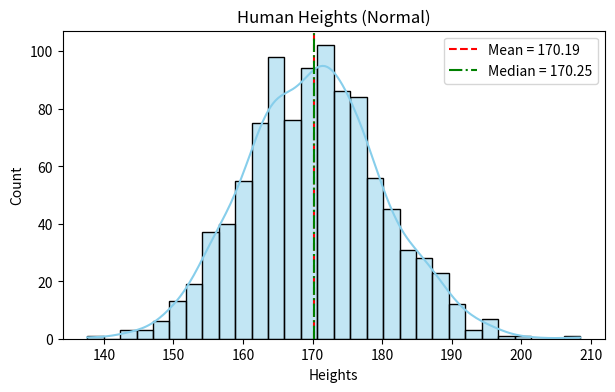
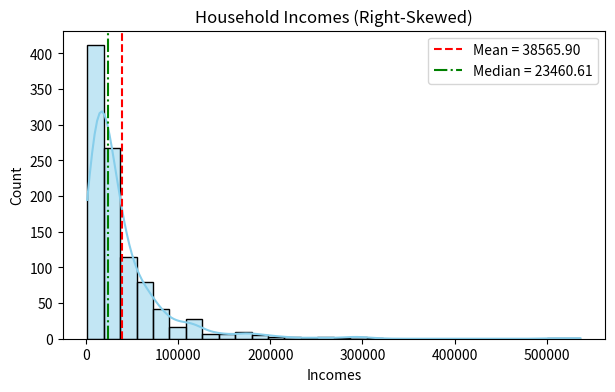
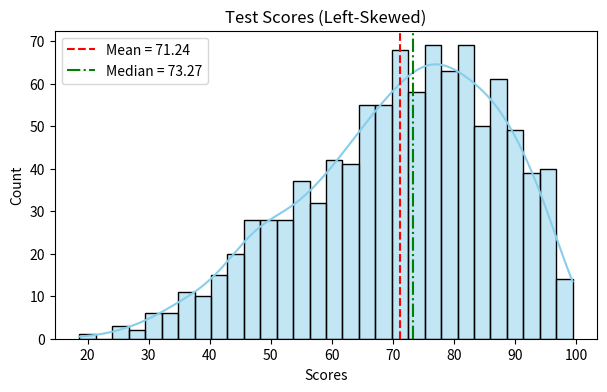

These charts were generated, in order, by the following Python code:
import numpy as np
import pandas as pd
import seaborn as sns
import matplotlib.pyplot as plt
np.random.seed(42)
heights = np.random.normal(loc=170, scale=10, size=1000)   
incomes = np.random.lognormal(mean=10, sigma=1, size=1000) 
scores = 100 - np.random.beta(a=2, b=5, size=1000) * 100   
df = pd.DataFrame({
    "Heights": heights,
    "Incomes": incomes,
    "Scores": scores
})
def analyze_distribution(data, title):
    mean_val = np.mean(data)
    median_val = np.median(data)
    plt.figure(figsize=(7,4))
    sns.histplot(data, kde=True, bins=30, color="skyblue")
    plt.axvline(mean_val, color="red", linestyle="--", label=f"Mean = {mean_val:.2f}")
    plt.axvline(median_val, color="green", linestyle="-.", label=f"Median = {median_val:.2f}")
    plt.title(title)
    plt.legend()
    plt.show()
    print(f"{title}: Mean = {mean_val:.2f}, Median = {median_val:.2f}")
    if mean_val > median_val:
        print("Observation: Right-Skewed (Mean > Median)\n")
    elif mean_val < median_val:
        print("Observation: Left-Skewed (Mean < Median)\n")
    else:
        print("Observation: Symmetric (Mean ≈ Median)\n")
analyze_distribution(df["Heights"], "Human Heights (Normal)")
analyze_distribution(df["Incomes"], "Household Incomes (Right-Skewed)")
analyze_distribution(df["Scores"], "Test Scores (Left-Skewed)")